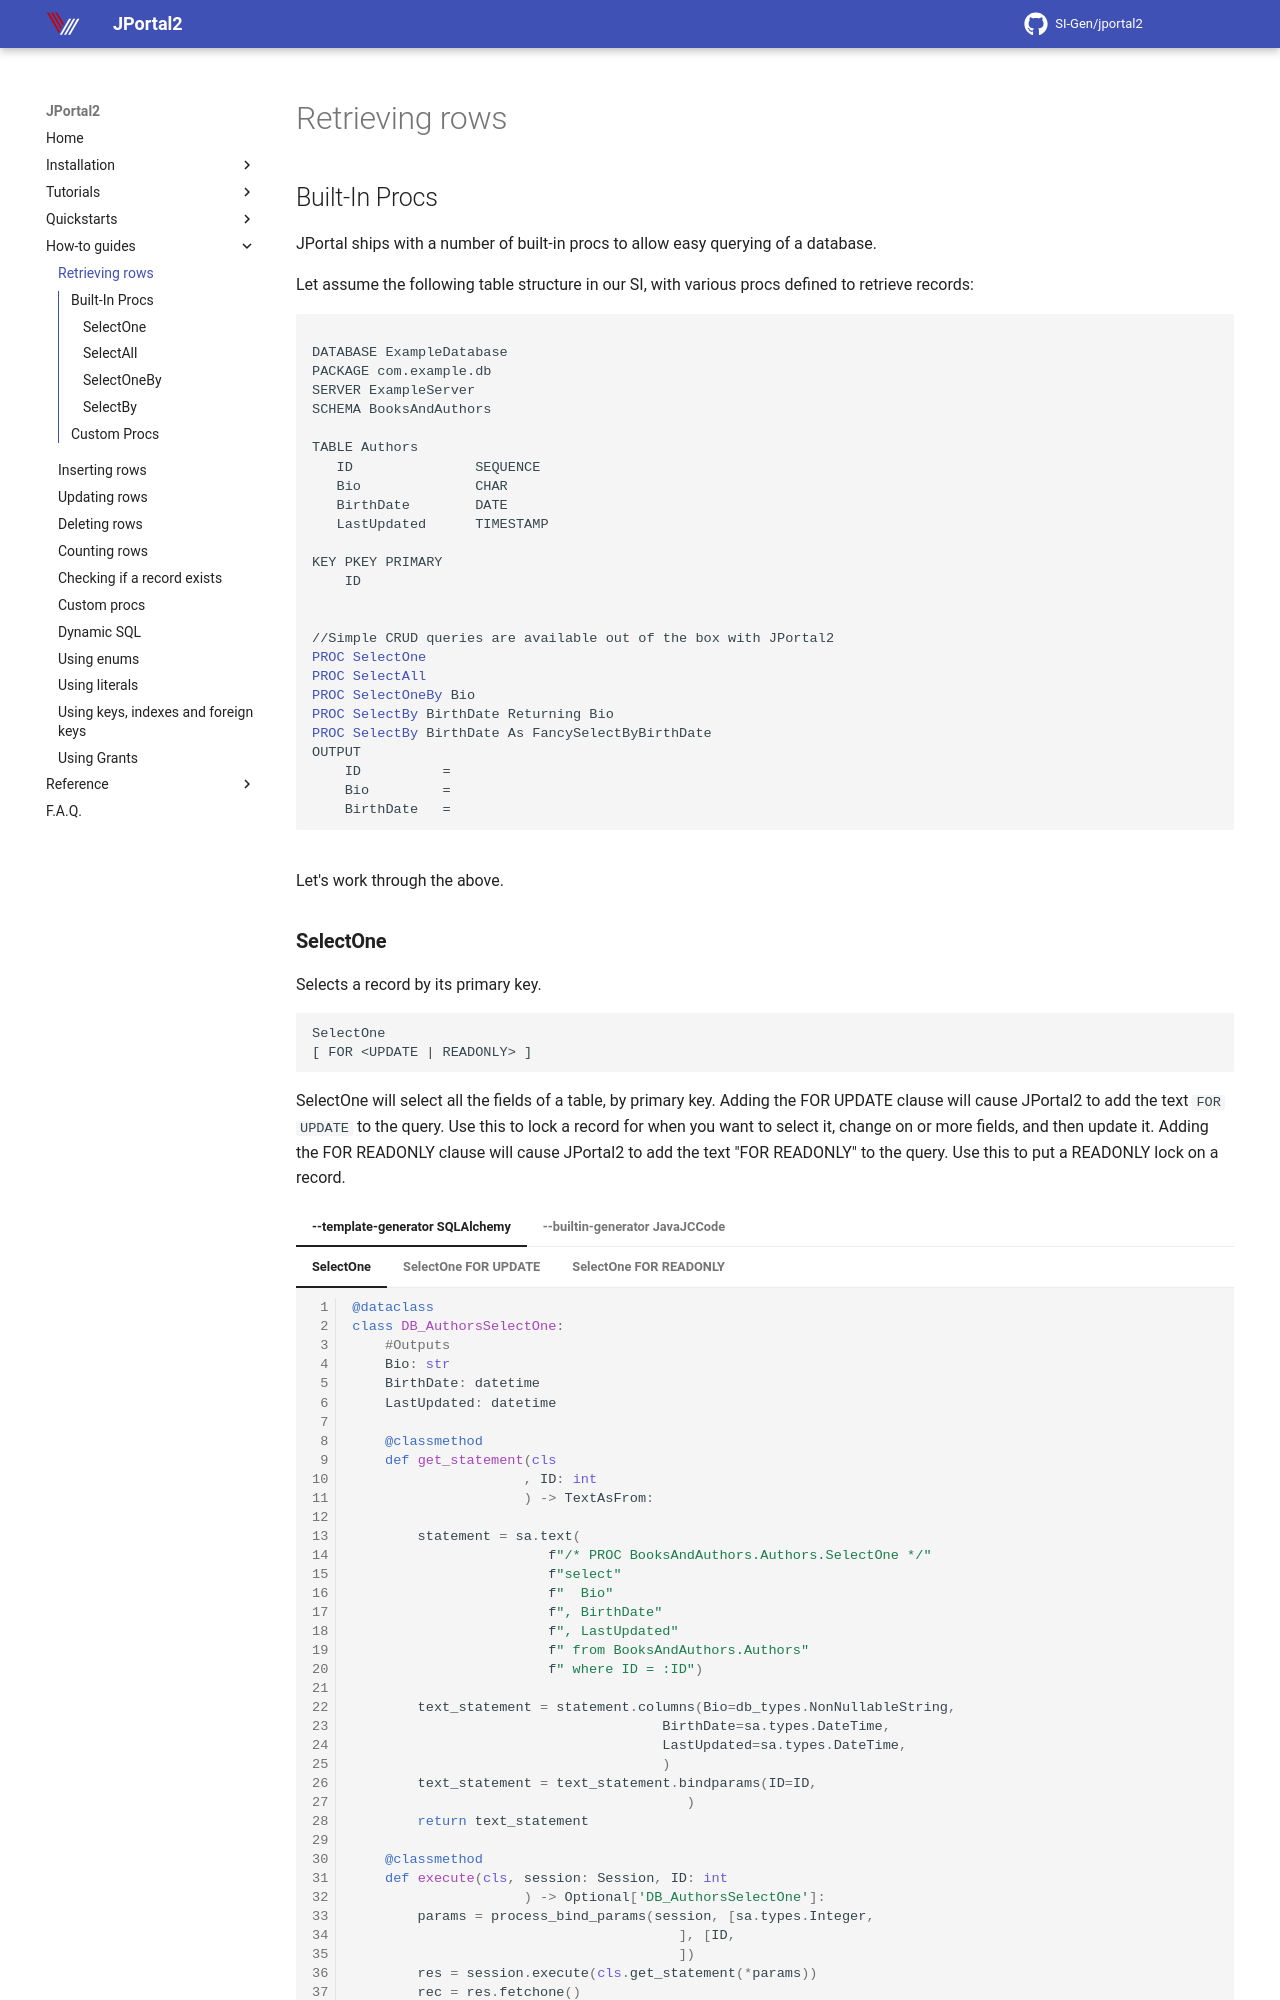

repository: SI-Gen/jportal2 · page: Howto/retrieving-rows/index.html · generator: mkdocs

## Built-In Procs
JPortal ships with a number of built-in procs to allow easy querying of a database.

Let assume the following table structure in our SI, with various procs defined to retrieve records:

<pre>
<code>
DATABASE ExampleDatabase
PACKAGE com.example.db
SERVER ExampleServer
SCHEMA BooksAndAuthors

TABLE Authors
   ID               SEQUENCE
   Bio              CHAR
   BirthDate        DATE
   LastUpdated      TIMESTAMP

KEY PKEY PRIMARY
    ID


//Simple CRUD queries are available out of the box with JPortal2
<a href="#selectone">PROC SelectOne</a>
<a href="#selectall">PROC SelectAll</a>
<a href="#selectoneby">PROC SelectOneBy</a> Bio
<a href="#selectby">PROC SelectBy</a> BirthDate Returning Bio
<a href="#selectby">PROC SelectBy</a> BirthDate As FancySelectByBirthDate
OUTPUT
    ID          =
    Bio         =
    BirthDate   =
</code>
</pre>

Let's work through the above.
